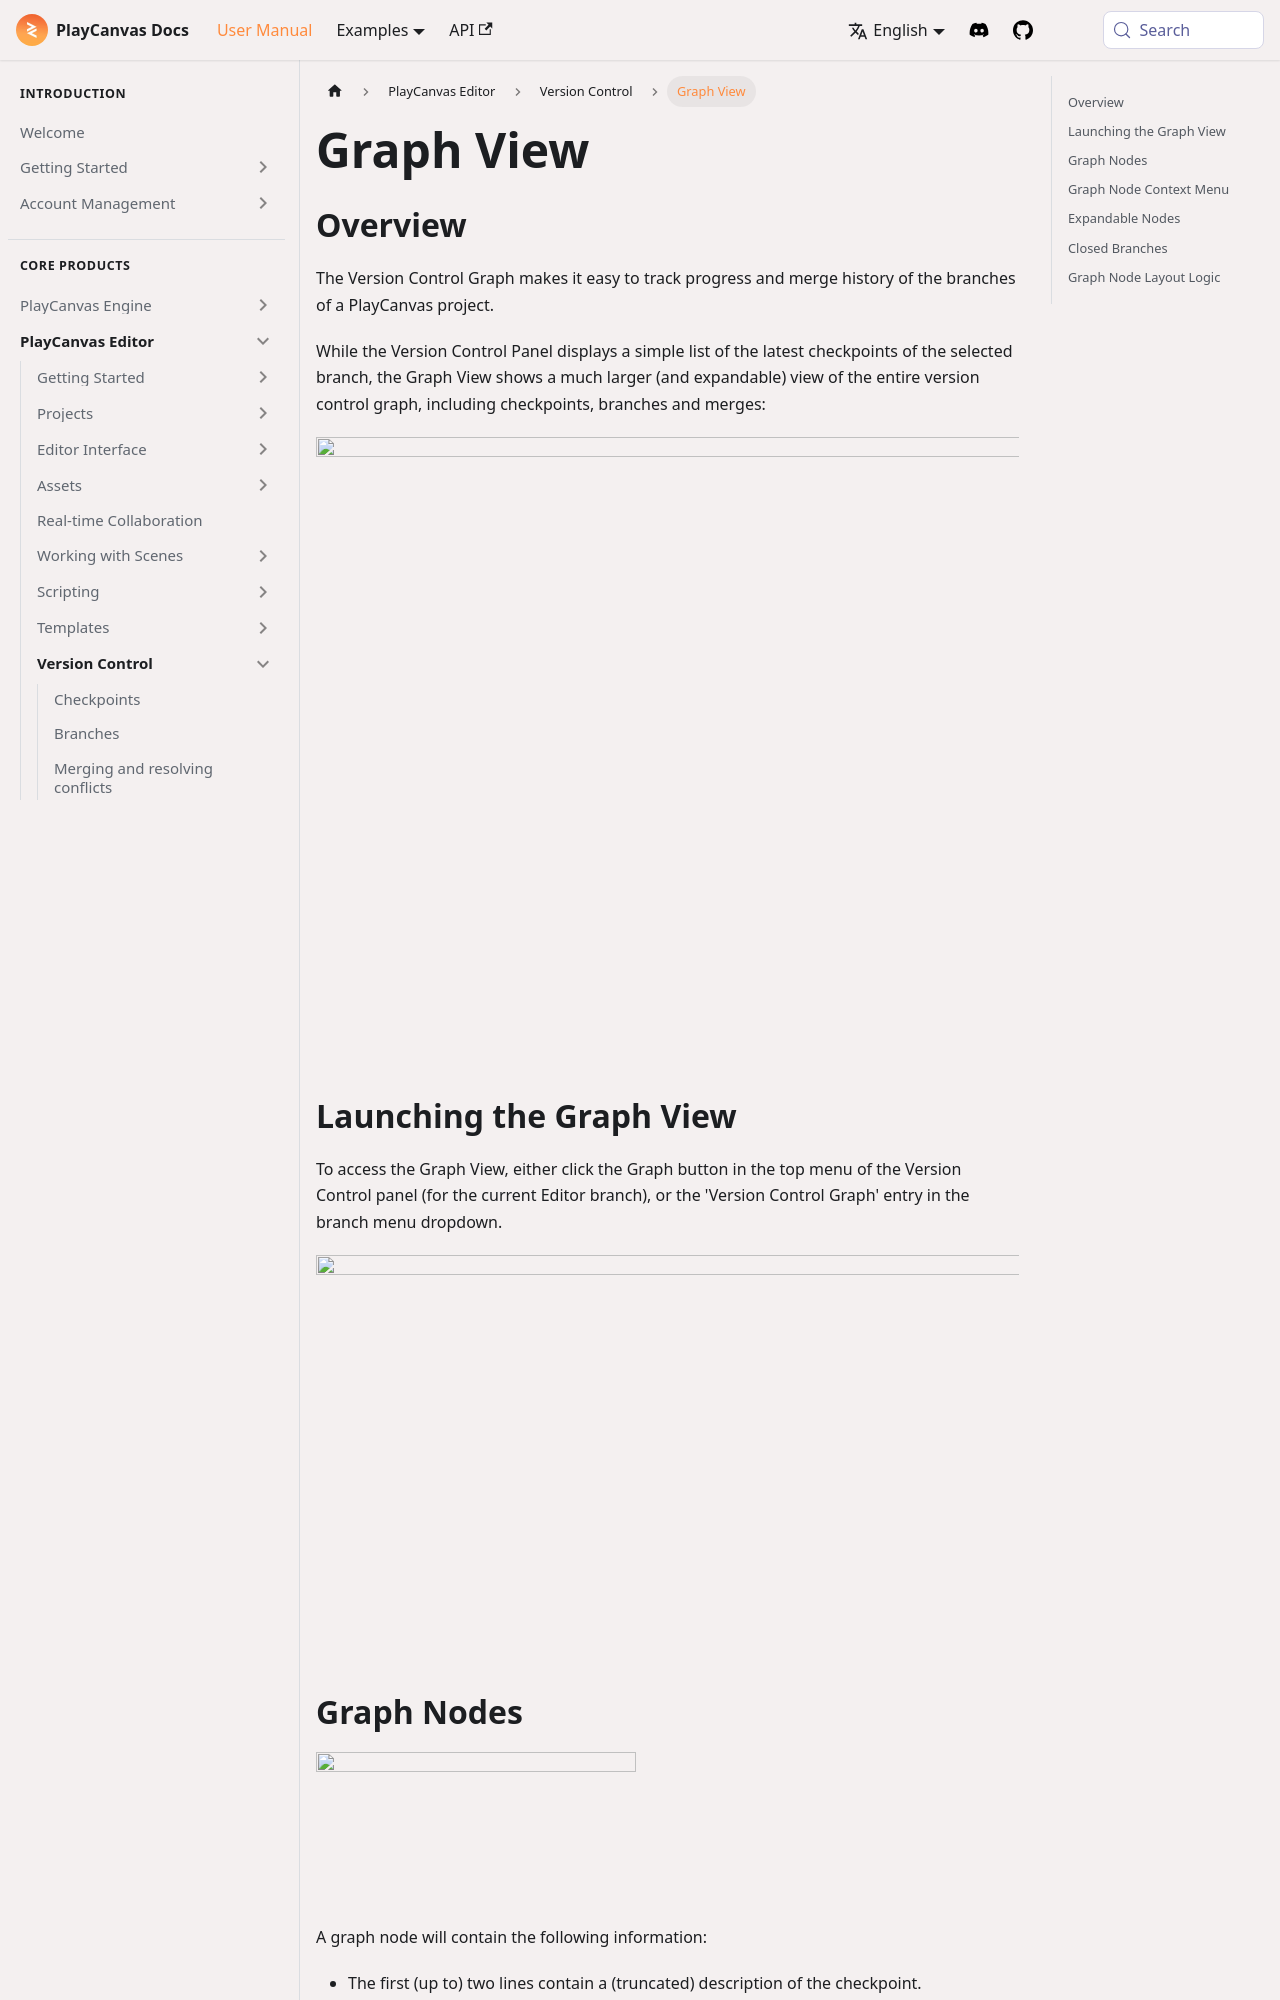

repository: playcanvas/developer-site · page: user-manual/editor/version-control/graph-view/index.html · generator: docusaurus

---
title: Graph View
description: Navigates the expandable checkpoint graph comparing nodes restoring hard resetting and copying metadata from version history.
---

## Overview

The Version Control Graph makes it easy to track progress and merge history of the branches of a PlayCanvas project.

While the Version Control Panel displays a simple list of the latest checkpoints of the selected branch, the Graph View shows a much larger (and expandable) view of the entire version control graph, including checkpoints, branches and merges:

![](/img/user-manual/editor/version-control/graph-view/overview.png)

## Launching the Graph View

To access the Graph View, either click the Graph button in the top menu of the Version Control panel (for the current Editor branch), or the 'Version Control Graph' entry in the branch menu dropdown.

![](/img/user-manual/editor/version-control/graph-view/access-buttons.png)

## Graph Nodes

![](/img/user-manual/editor/version-control/graph-view/commit-node.png)

A graph node will contain the following information:

- The first (up to) two lines contain a (truncated) description of the checkpoint.
- The next line consists of the first four characters of the checkpoint GUID, its date and the name of the user who created it.
- The last line contains the name of the branch.
